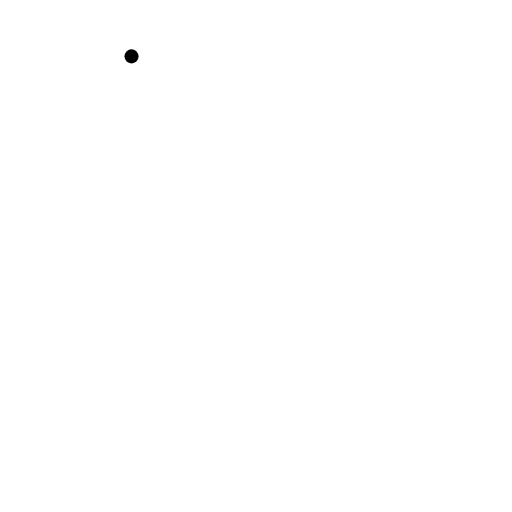
t = 0.00 s
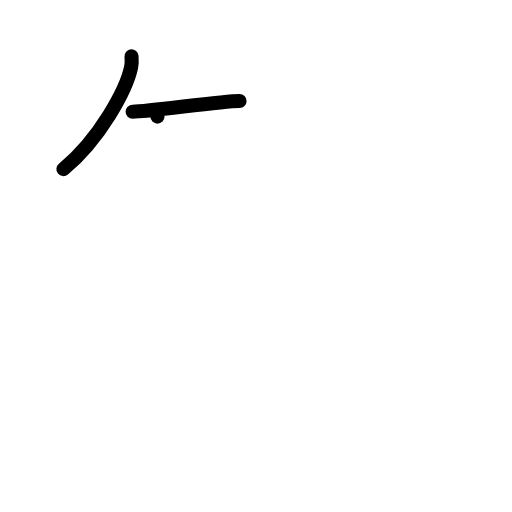
t = 2.00 s
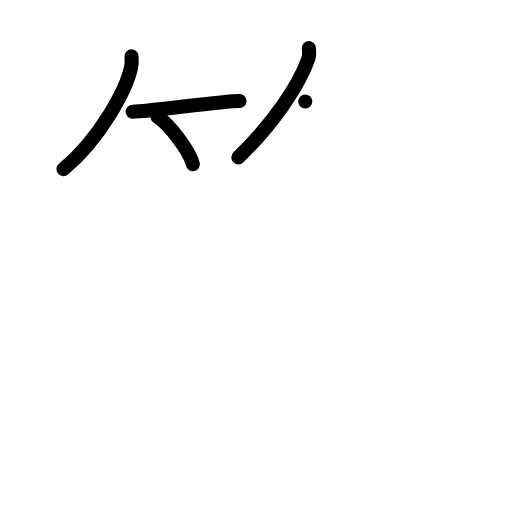
t = 4.00 s
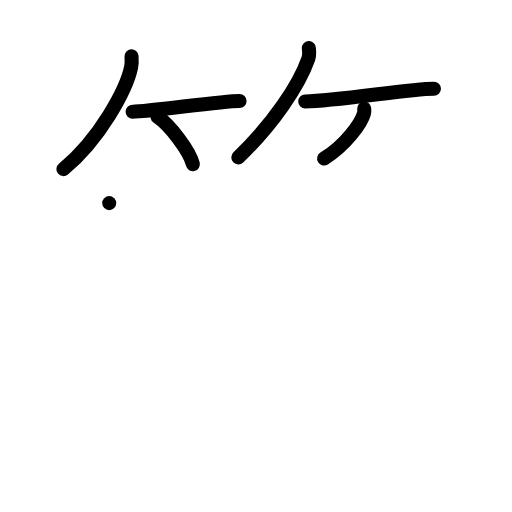
t = 6.00 s
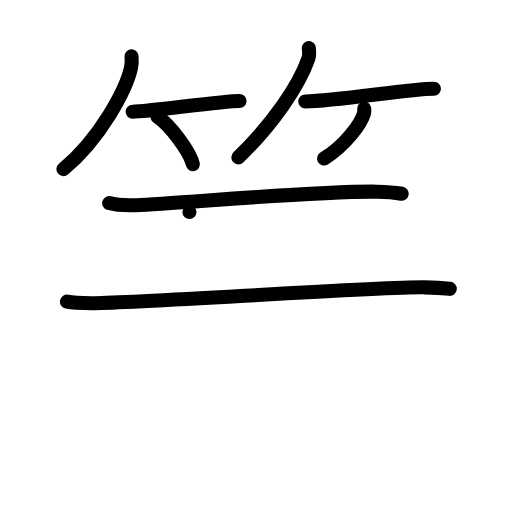
t = 8.00 s
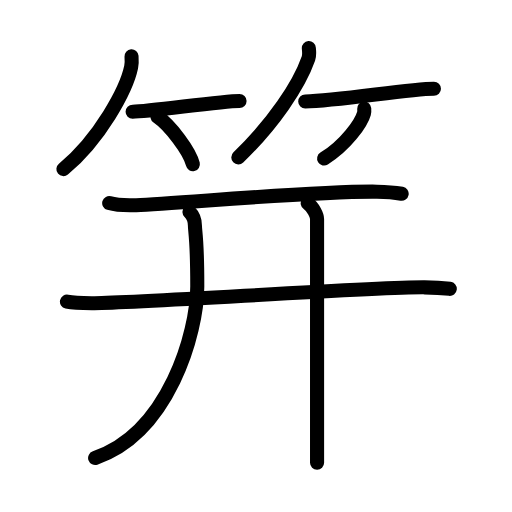
t = 10.00 s

The animated SVG that drew these frames (rendered in a browser with its animation timeline set to each time). Animation: 27 SMIL elements (animate=27); one cycle of 10.00 s.

<?xml version="1.0" encoding="UTF-8"?>
<!--
AniKanjiVG is licensed by CC-BY-SA Paul C. Sommerhoff (https://bitbucket.org/sommerhoff/anikanjivg).
AniKanjiVG uses KanjiVG which is licensed by CC-BY-SA Ulrich Apel (http://kanjivg.tagaini.net).
See also http://creativecommons.org/licenses/by-sa/3.0/
-->
<svg xmlns:kvg='http://kanjivg.tagaini.net' xmlns='http://www.w3.org/2000/svg' width='109' height='109' viewBox='0 0 109 109' style='fill:none;stroke:#000000;stroke-width:3;stroke-linecap:round;stroke-linejoin:round;' id="kvg:kanji_07b04"><g id="kvg:07b04" kvg:element="笄"><g id="kvg:07b04-g1" kvg:element="竹" kvg:variant="true" kvg:position="top" kvg:radical="general"><g id="kvg:07b04-g2" kvg:position="left"><path id="kvg:07b04-s1" kvg:type="㇒" d="M28,12c0.04,0.56,0.09,1.46-0.08,2.27C26.93,19.06,21.26,29.57,13.5,36"><animate attributeName="d" begin="0.0s" dur="0.5s" from="M28,12C28,12,28,12,28,12" to="M28,12c0.04,0.56,0.09,1.46-0.08,2.27" />
<animate attributeName="d" begin="0.5s" dur="0.5s" from="M28,12c0.04,0.56,0.09,1.46-0.08,2.27c0,0,0,0,0,0,0" to="M28,12c0.04,0.56,0.09,1.46-0.08,2.27C26.93,19.06,21.26,29.57,13.5,36" />
</path>
<path id="kvg:07b04-s2" kvg:type="㇐b" d="M28.23,23.79c3.71,0,18.61-2.29,22.77-2.29"><animate attributeName="d" begin="1.0s" dur="1.0s" from="M28.23,23.79C28.23,23.79,28.23,23.79,28.23,23.79" to="M28.23,23.79c3.71,0,18.61-2.29,22.77-2.29" />
<animate attributeName="d" begin="0s" dur="1.0s" from="M-100,-100" to="M-100,-100" />
</path>
<path id="kvg:07b04-s3" kvg:type="㇔/㇑" d="M33.52,24.83c2.66,1.79,6.88,7.35,7.54,10.13"><animate attributeName="d" begin="2.0s" dur="1.0s" from="M33.52,24.83C33.52,24.83,33.52,24.83,33.52,24.83" to="M33.52,24.83c2.66,1.79,6.88,7.35,7.54,10.13" />
<animate attributeName="d" begin="0s" dur="2.0s" from="M-100,-100" to="M-100,-100" />
</path>
</g>
<g id="kvg:07b04-g3" kvg:position="right"><path id="kvg:07b04-s4" kvg:type="㇒" d="M65.75,10.25c0.04,0.55,0.18,1.43-0.09,2.2c-2.01,5.76-7.56,13.98-14.92,21.05"><animate attributeName="d" begin="3.0s" dur="0.5s" from="M65.75,10.25C65.75,10.25,65.75,10.25,65.75,10.25" to="M65.75,10.25c0.04,0.55,0.18,1.43-0.09,2.2" />
<animate attributeName="d" begin="3.5s" dur="0.5s" from="M65.75,10.25c0.04,0.55,0.18,1.43-0.09,2.2c0,0,0,0,0,0,0" to="M65.75,10.25c0.04,0.55,0.18,1.43-0.09,2.2c-2.01,5.76-7.56,13.98-14.92,21.05" />
<animate attributeName="d" begin="0s" dur="3.0s" from="M-100,-100" to="M-100,-100" />
</path>
<path id="kvg:07b04-s5" kvg:type="㇐b" d="M64.98,21.6c7.02-0.1,22.08-2.72,27.4-2.72"><animate attributeName="d" begin="4.0s" dur="1.0s" from="M64.98,21.6C64.98,21.6,64.98,21.6,64.98,21.6" to="M64.98,21.6c7.02-0.1,22.08-2.72,27.4-2.72" />
<animate attributeName="d" begin="0s" dur="4.0s" from="M-100,-100" to="M-100,-100" />
</path>
<path id="kvg:07b04-s6" kvg:type="㇒/㇚" d="M77.54,23.11c0.02,0.25,0.05,0.65-0.05,1.01c-0.58,2.12-3.92,6.78-8.49,9.63"><animate attributeName="d" begin="5.0s" dur="0.5s" from="M77.54,23.11C77.54,23.11,77.54,23.11,77.54,23.11" to="M77.54,23.11c0.02,0.25,0.05,0.65-0.05,1.01" />
<animate attributeName="d" begin="5.5s" dur="0.5s" from="M77.54,23.11c0.02,0.25,0.05,0.65-0.05,1.01c0,0,0,0,0,0,0" to="M77.54,23.11c0.02,0.25,0.05,0.65-0.05,1.01c-0.58,2.12-3.92,6.78-8.49,9.63" />
<animate attributeName="d" begin="0s" dur="5.0s" from="M-100,-100" to="M-100,-100" />
</path>
</g>
</g>
<g id="kvg:07b04-g4" kvg:element="幵" kvg:partial="true" kvg:position="bottom"><g id="kvg:07b04-g5" kvg:element="干"><path id="kvg:07b04-s7" kvg:type="㇐" d="M23.25,43.24c1.5,0.45,4.24,0.5,5.75,0.45c9.02-0.32,37.75-3.05,51.26-2.88c2.5,0.03,4,0.21,5.25,0.44"><animate attributeName="d" begin="6.0s" dur="0.3333333333333333s" from="M23.25,43.24C23.25,43.24,23.25,43.24,23.25,43.24" to="M23.25,43.24c1.5,0.45,4.24,0.5,5.75,0.45" />
<animate attributeName="d" begin="6.333333333333333s" dur="0.3333333333333333s" from="M23.25,43.24c1.5,0.45,4.24,0.5,5.75,0.45c0,0,0,0,0,0,0" to="M23.25,43.24c1.5,0.45,4.24,0.5,5.75,0.45c9.02-0.32,37.75-3.05,51.26-2.88" />
<animate attributeName="d" begin="6.666666666666667s" dur="0.3333333333333333s" from="M23.25,43.24c1.5,0.45,4.24,0.5,5.75,0.45c9.02-0.32,37.75-3.05,51.26-2.88c0,0,0,0,0,0,0" to="M23.25,43.24c1.5,0.45,4.24,0.5,5.75,0.45c9.02-0.32,37.75-3.05,51.26-2.88c2.5,0.03,4,0.21,5.25,0.44" />
<animate attributeName="d" begin="0s" dur="6.0s" from="M-100,-100" to="M-100,-100" />
</path>
<g id="kvg:07b04-g6" kvg:element="十"><path id="kvg:07b04-s8" kvg:type="㇐" d="M14.25,64.22c1.53,0.33,4.35,0.34,5.87,0.33c10.13-0.05,59.71-3.47,70.27-3.38c2.55,0.02,4.08,0.16,5.36,0.32"><animate attributeName="d" begin="7.0s" dur="0.3333333333333333s" from="M14.25,64.22C14.25,64.22,14.25,64.22,14.25,64.22" to="M14.25,64.22c1.53,0.33,4.35,0.34,5.87,0.33" />
<animate attributeName="d" begin="7.333333333333333s" dur="0.3333333333333333s" from="M14.25,64.22c1.53,0.33,4.35,0.34,5.87,0.33c0,0,0,0,0,0,0" to="M14.25,64.22c1.53,0.33,4.35,0.34,5.87,0.33c10.13-0.05,59.71-3.47,70.27-3.38" />
<animate attributeName="d" begin="7.666666666666667s" dur="0.3333333333333333s" from="M14.25,64.22c1.53,0.33,4.35,0.34,5.87,0.33c10.13-0.05,59.71-3.47,70.27-3.38c0,0,0,0,0,0,0" to="M14.25,64.22c1.53,0.33,4.35,0.34,5.87,0.33c10.13-0.05,59.71-3.47,70.27-3.38c2.55,0.02,4.08,0.16,5.36,0.32" />
<animate attributeName="d" begin="0s" dur="7.0s" from="M-100,-100" to="M-100,-100" />
</path>
<path id="kvg:07b04-s9" kvg:type="㇒/㇑" d="M40.33,45.12c0.92,0.88,1.17,1.78,1.17,2.96c0,1.19,0.5,2.76,0.5,12.84S35.84,92.16,20.25,97.5"><animate attributeName="d" begin="8.0s" dur="0.5s" from="M40.33,45.12C40.33,45.12,40.33,45.12,40.33,45.12" to="M40.33,45.12c0.92,0.88,1.17,1.78,1.17,2.96" />
<animate attributeName="d" begin="8.5s" dur="0.5s" from="M40.33,45.12c0.92,0.88,1.17,1.78,1.17,2.96c0,0,0,0,0,0,0" to="M40.33,45.12c0.92,0.88,1.17,1.78,1.17,2.96c0,1.19,0.5,2.76,0.5,12.84S35.84,92.16,20.25,97.5" />
<animate attributeName="d" begin="0s" dur="8.0s" from="M-100,-100" to="M-100,-100" />
</path>
</g>
</g>
<g id="kvg:07b04-g7" kvg:element="干" kvg:partial="true"><g id="kvg:07b04-g8" kvg:element="十" kvg:partial="true"><path id="kvg:07b04-s10" kvg:type="㇑" d="M65.51,43.28c1.13,0.78,1.99,2.55,1.99,3.33s0,49.57,0,51.9"><animate attributeName="d" begin="9.0s" dur="1.0s" from="M65.51,43.28C65.51,43.28,65.51,43.28,65.51,43.28" to="M65.51,43.28c1.13,0.78,1.99,2.55,1.99,3.33s0,49.57,0,51.9" />
<animate attributeName="d" begin="0s" dur="9.0s" from="M-100,-100" to="M-100,-100" />
</path>
</g>
</g>
</g>
</g>
</svg>
